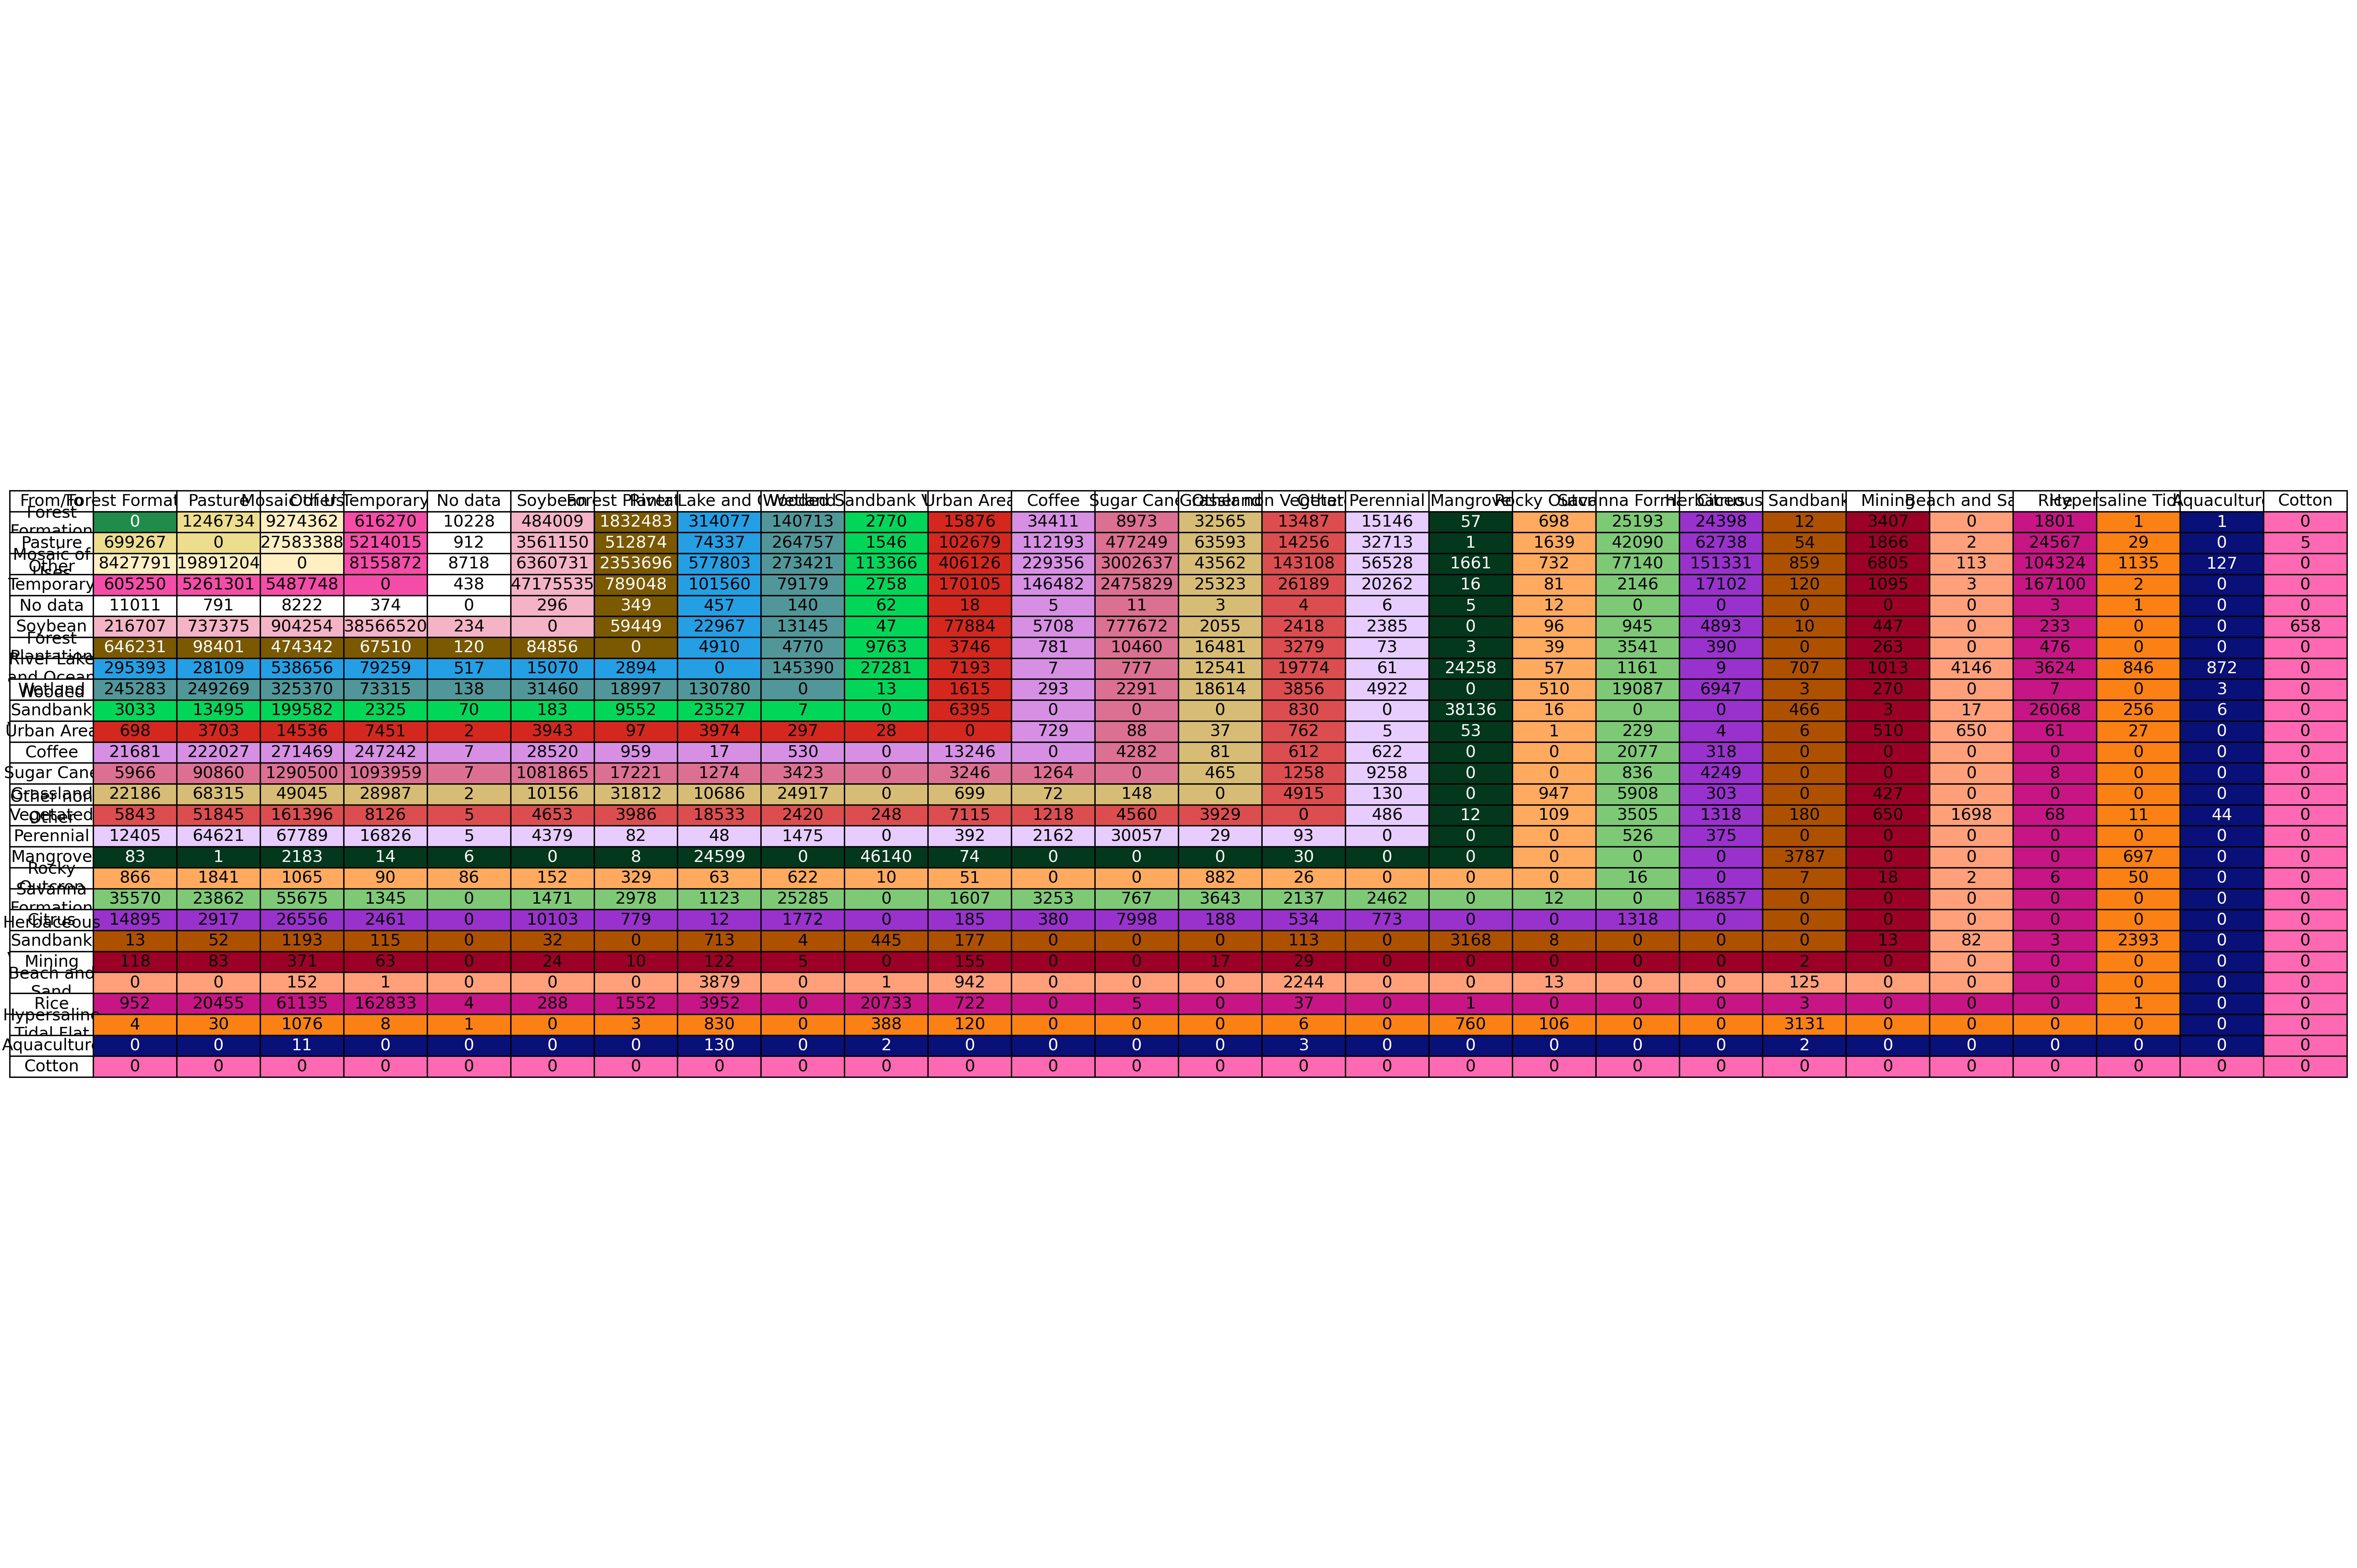

Data behind this chart, as committed beside it:
From_Class, From_Label, To_Class, To_Label, Count
3, Forest Formation, 15, Pasture, 1246734
3, Forest Formation, 21, Mosaic of Uses, 9274362
3, Forest Formation, 41, Other Temporary Crops, 616270
3, Forest Formation, 0, No data, 10228
3, Forest Formation, 39, Soybean, 484009
3, Forest Formation, 9, Forest Plantation, 1832483
3, Forest Formation, 33, River Lake and Ocean, 314077
3, Forest Formation, 11, Wetland, 140713
3, Forest Formation, 49, Wooded Sandbank Vegetation, 2770
3, Forest Formation, 24, Urban Area, 15876
3, Forest Formation, 46, Coffee, 34411
3, Forest Formation, 20, Sugar Cane, 8973
3, Forest Formation, 12, Grassland, 32565
3, Forest Formation, 25, Other non Vegetated Areas, 13487
3, Forest Formation, 48, Other Perennial Crops, 15146
3, Forest Formation, 5, Mangrove, 57
3, Forest Formation, 29, Rocky Outcrop, 698
3, Forest Formation, 4, Savanna Formation, 25193
3, Forest Formation, 47, Citrus, 24398
3, Forest Formation, 50, Herbaceous Sandbank Vegetation, 12
3, Forest Formation, 30, Mining, 3407
3, Forest Formation, 40, Rice, 1801
3, Forest Formation, 32, Hypersaline Tidal Flat, 1
3, Forest Formation, 31, Aquaculture, 1
15, Pasture, 3, Forest Formation, 699267
15, Pasture, 21, Mosaic of Uses, 27583388
15, Pasture, 41, Other Temporary Crops, 5214015
15, Pasture, 0, No data, 912
15, Pasture, 39, Soybean, 3561150
15, Pasture, 9, Forest Plantation, 512874
15, Pasture, 33, River Lake and Ocean, 74337
15, Pasture, 11, Wetland, 264757
15, Pasture, 49, Wooded Sandbank Vegetation, 1546
15, Pasture, 24, Urban Area, 102679
15, Pasture, 46, Coffee, 112193
15, Pasture, 20, Sugar Cane, 477249
15, Pasture, 12, Grassland, 63593
15, Pasture, 25, Other non Vegetated Areas, 14256
15, Pasture, 48, Other Perennial Crops, 32713
15, Pasture, 5, Mangrove, 1
15, Pasture, 29, Rocky Outcrop, 1639
15, Pasture, 4, Savanna Formation, 42090
15, Pasture, 47, Citrus, 62738
15, Pasture, 50, Herbaceous Sandbank Vegetation, 54
15, Pasture, 30, Mining, 1866
15, Pasture, 23, Beach and Sand, 2
15, Pasture, 40, Rice, 24567
15, Pasture, 32, Hypersaline Tidal Flat, 29
15, Pasture, 62, Cotton, 5
21, Mosaic of Uses, 3, Forest Formation, 8427791
21, Mosaic of Uses, 15, Pasture, 19891204
21, Mosaic of Uses, 41, Other Temporary Crops, 8155872
21, Mosaic of Uses, 0, No data, 8718
21, Mosaic of Uses, 39, Soybean, 6360731
21, Mosaic of Uses, 9, Forest Plantation, 2353696
21, Mosaic of Uses, 33, River Lake and Ocean, 577803
21, Mosaic of Uses, 11, Wetland, 273421
21, Mosaic of Uses, 49, Wooded Sandbank Vegetation, 113366
21, Mosaic of Uses, 24, Urban Area, 406126
21, Mosaic of Uses, 46, Coffee, 229356
... 413 more rows
